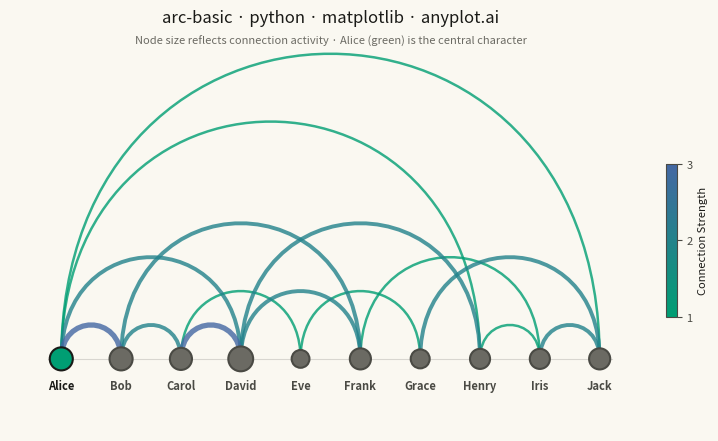

Write the Python code that produced this figure.
"""anyplot.ai
arc-basic: Basic Arc Diagram
Library: matplotlib | Python 3.13
Quality: pending | Updated: 2026-05-30
"""

import os

import matplotlib.colors as mcolors
import matplotlib.patches as mpatches
import matplotlib.path as mpath
import matplotlib.pyplot as plt
import numpy as np


# Theme tokens (Imprint palette — theme-adaptive chrome)
THEME = os.getenv("ANYPLOT_THEME", "light")
PAGE_BG = "#FAF8F1" if THEME == "light" else "#1A1A17"
ELEVATED_BG = "#FFFDF6" if THEME == "light" else "#242420"
INK = "#1A1A17" if THEME == "light" else "#F0EFE8"
INK_SOFT = "#4A4A44" if THEME == "light" else "#B8B7B0"
INK_MUTED = "#6B6A63" if THEME == "light" else "#A8A79F"
BRAND = "#009E73"  # Imprint palette position 1 — ALWAYS first series

# Imprint sequential cmap for continuous arc weights (single-polarity)
imprint_seq = mcolors.LinearSegmentedColormap.from_list("imprint_seq", ["#009E73", "#4467A3"])

# Data: Character interactions in a story chapter
nodes = ["Alice", "Bob", "Carol", "David", "Eve", "Frank", "Grace", "Henry", "Iris", "Jack"]
n_nodes = len(nodes)

# Edges: (source_index, target_index, weight)
edges = [
    (0, 1, 3),  # Alice-Bob (strong)
    (0, 3, 2),  # Alice-David
    (1, 2, 2),  # Bob-Carol
    (2, 4, 1),  # Carol-Eve
    (3, 5, 2),  # David-Frank
    (4, 6, 1),  # Eve-Grace
    (0, 7, 1),  # Alice-Henry (long-range)
    (1, 5, 2),  # Bob-Frank
    (2, 3, 3),  # Carol-David (strong)
    (5, 8, 1),  # Frank-Iris
    (6, 9, 2),  # Grace-Jack
    (0, 9, 1),  # Alice-Jack (longest range)
    (3, 7, 2),  # David-Henry
    (7, 8, 1),  # Henry-Iris
    (8, 9, 2),  # Iris-Jack
]

weights = [w for _, _, w in edges]
weight_min, weight_max = min(weights), max(weights)

# Weighted node degrees for size variation (hub characters are larger)
node_degrees = [0] * n_nodes
for s, e, w in edges:
    node_degrees[s] += w
    node_degrees[e] += w

norm = mcolors.Normalize(vmin=weight_min, vmax=weight_max)

# Plot
fig, ax = plt.subplots(figsize=(8, 4.5), dpi=400, facecolor=PAGE_BG)
ax.set_facecolor(PAGE_BG)

x_positions = np.linspace(0.06, 0.90, n_nodes)
y_baseline = 0.08

# Arcs via PathPatch with cubic Bézier curves (distinctive matplotlib feature)
# Sort by weight so heavier arcs render on top
for start, end, weight in sorted(edges, key=lambda e: e[2]):
    x_start = x_positions[start]
    x_end = x_positions[end]
    distance = abs(end - start)
    peak = 0.065 * distance

    path = mpath.Path(
        [
            (x_start, y_baseline),
            (x_start, y_baseline + peak * 1.35),
            (x_end, y_baseline + peak * 1.35),
            (x_end, y_baseline),
        ],
        [mpath.Path.MOVETO, mpath.Path.CURVE4, mpath.Path.CURVE4, mpath.Path.CURVE4],
    )

    patch = mpatches.PathPatch(
        path,
        facecolor="none",
        edgecolor=imprint_seq(norm(weight)),
        linewidth=0.8 + weight * 1.0,
        alpha=0.8,
        capstyle="round",
    )
    ax.add_patch(patch)

# Node sizes proportional to weighted degree (reveals hub characters)
max_degree = max(node_degrees)
node_sizes = [120 + 200 * (d / max_degree) for d in node_degrees]

# Protagonist Alice in brand green; other characters in muted tone
node_colors = [BRAND if i == 0 else INK_MUTED for i in range(n_nodes)]
node_edge_colors = [INK if i == 0 else INK_SOFT for i in range(n_nodes)]

ax.scatter(
    x_positions,
    [y_baseline] * n_nodes,
    s=node_sizes,
    c=node_colors,
    edgecolors=node_edge_colors,
    linewidths=1.5,
    zorder=5,
)

# Node labels with typographic hierarchy
for i, (x, name) in enumerate(zip(x_positions, nodes, strict=True)):
    ax.text(
        x,
        y_baseline - 0.04,
        name,
        ha="center",
        va="top",
        fontsize=8,
        fontweight="heavy" if i == 0 else "bold",
        color=INK if i == 0 else INK_SOFT,
    )

# Colorbar for connection strength (Imprint sequential cmap)
sm = plt.cm.ScalarMappable(cmap=imprint_seq, norm=norm)
sm.set_array([])
cbar = fig.colorbar(sm, ax=ax, shrink=0.4, aspect=15, pad=0.02)
cbar.set_label("Connection Strength", fontsize=8, color=INK)
cbar.set_ticks([1, 2, 3])
cbar.ax.tick_params(labelsize=8, colors=INK_SOFT)
cbar.outline.set_edgecolor(INK_SOFT)
plt.setp(cbar.ax.yaxis.get_ticklabels(), color=INK_SOFT)

# Subtle baseline spanning the node range
ax.plot(
    [x_positions[0] - 0.02, x_positions[-1] + 0.02],
    [y_baseline, y_baseline],
    color=INK,
    linewidth=0.8,
    alpha=0.15,
    zorder=1,
)

ax.set_xlim(-0.02, 0.98)
ax.set_ylim(-0.06, 0.68)
ax.axis("off")

# Title — 44 chars, below 67-char baseline so no scaling needed
title = "arc-basic · python · matplotlib · anyplot.ai"
ax.set_title(title, fontsize=12, fontweight="medium", color=INK, pad=20)

ax.text(
    0.5,
    1.01,
    "Node size reflects connection activity · Alice (green) is the central character",
    ha="center",
    va="bottom",
    fontsize=8,
    color=INK_MUTED,
    fontstyle="italic",
    transform=ax.transAxes,
)

plt.tight_layout(pad=1.0)
plt.savefig(f"plot-{THEME}.png", dpi=400, facecolor=PAGE_BG)
